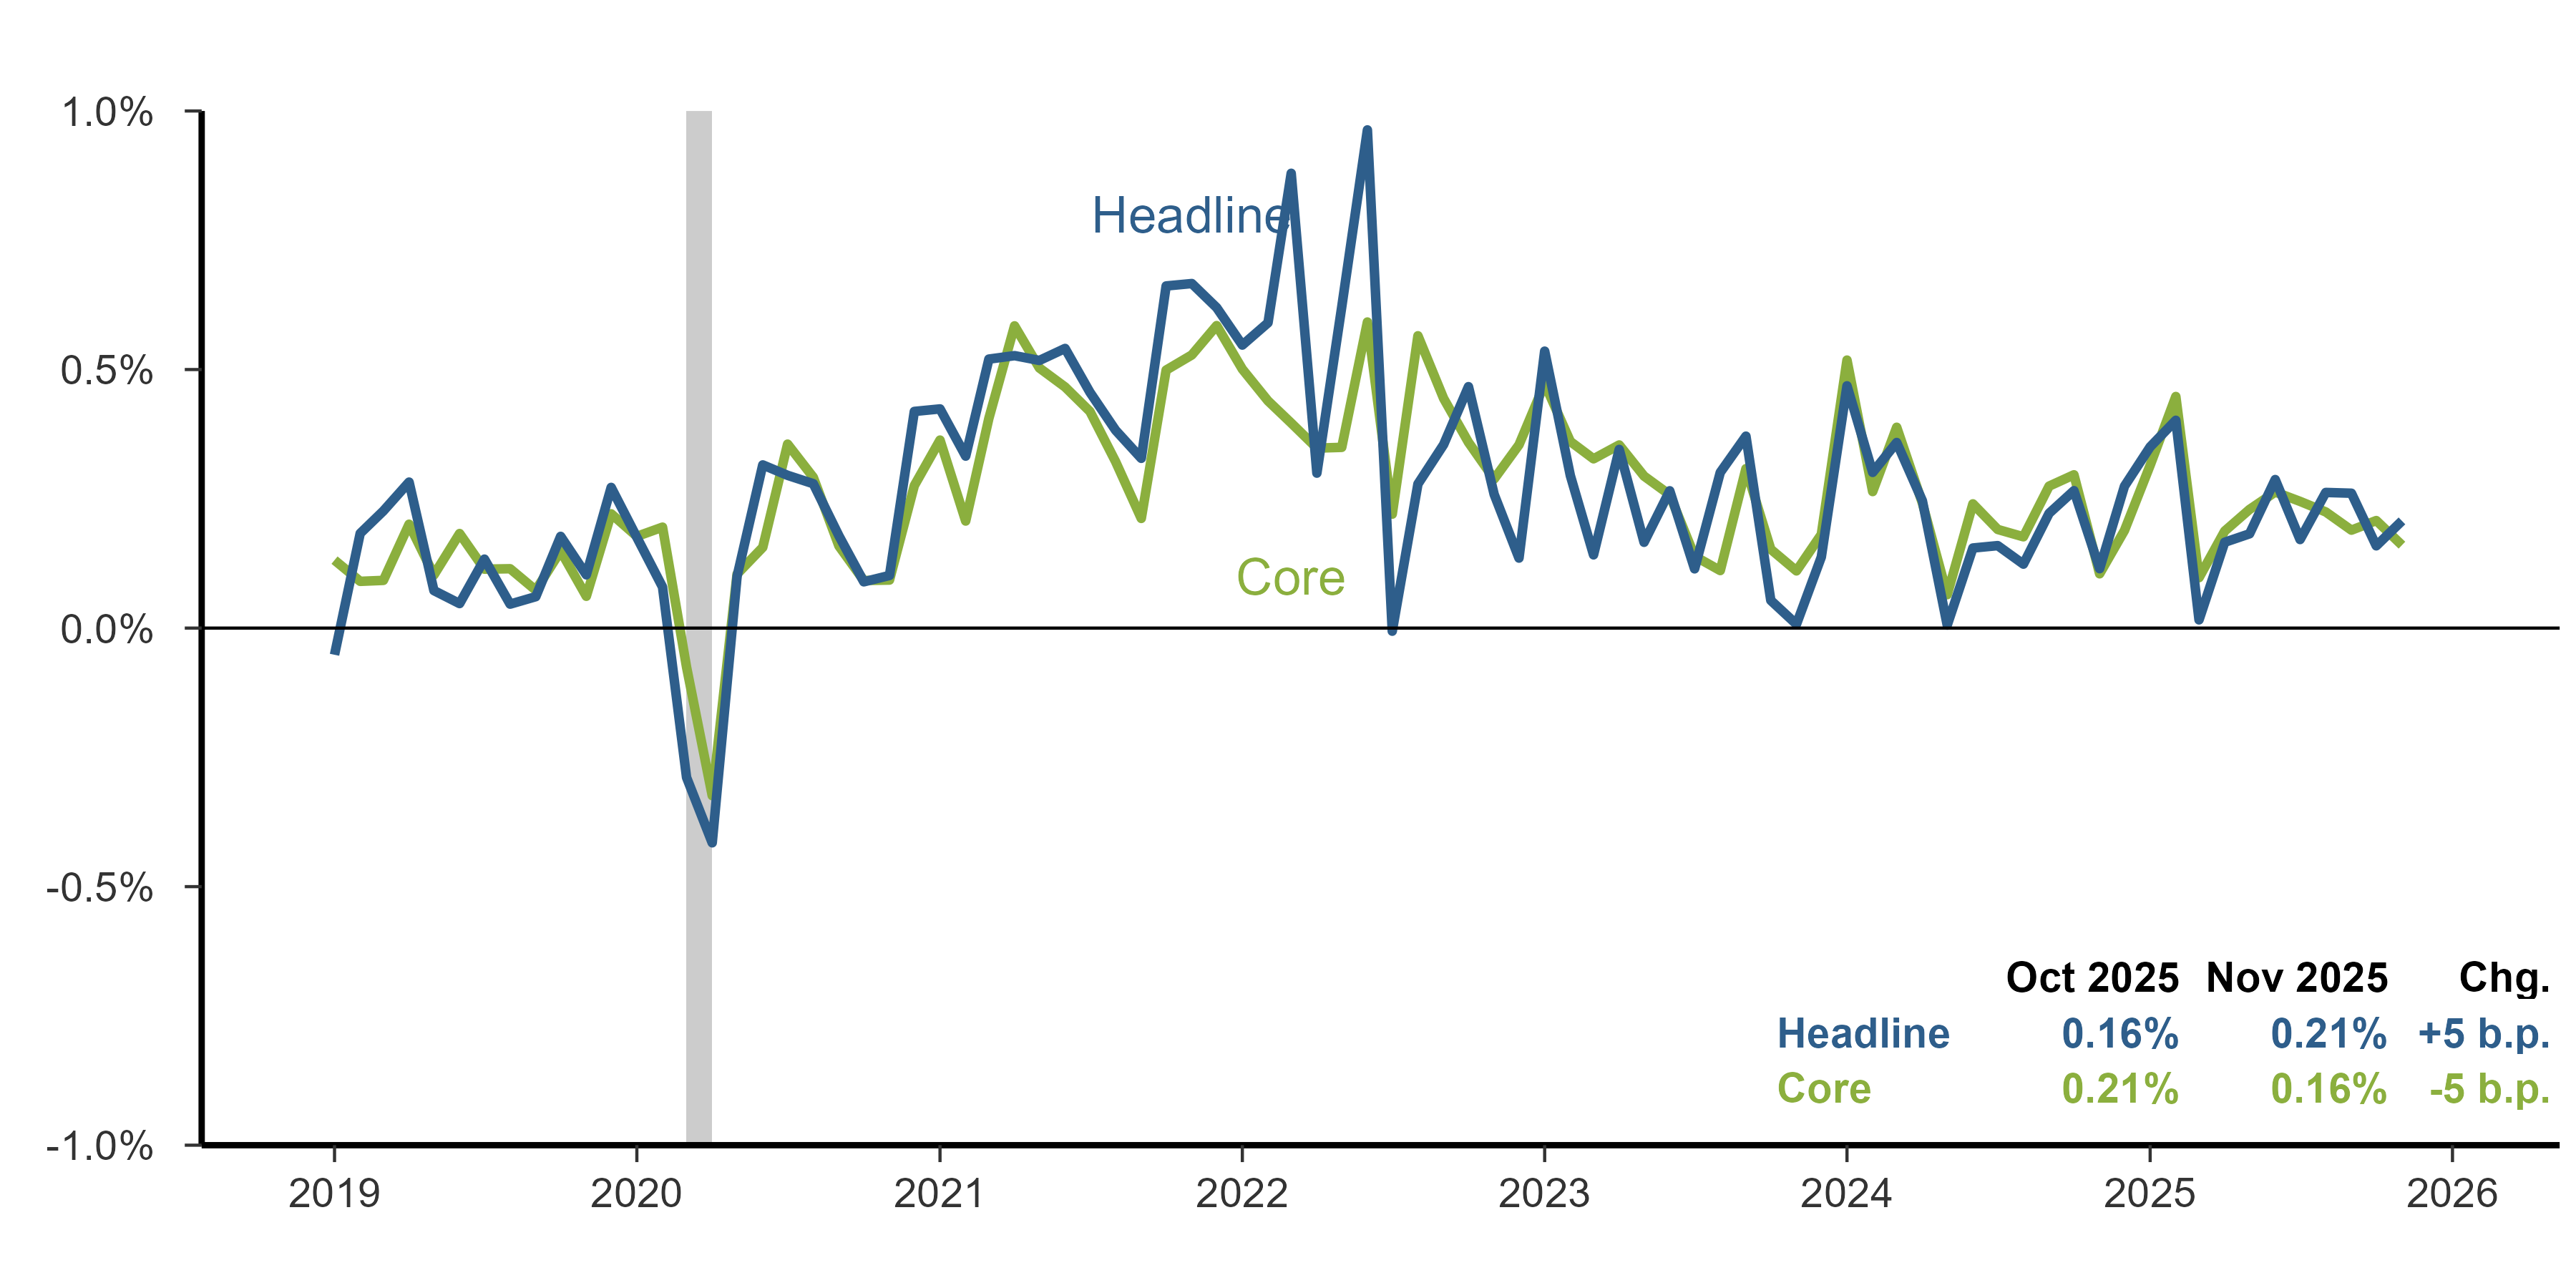

Data behind this chart, as committed beside it:
date, key, value, lbl
2019-01-01, MoM_pce_headline, -0.05161, 
2019-02-01, MoM_pce_headline, 0.1832, 
2019-03-01, MoM_pce_headline, 0.2266, 
2019-04-01, MoM_pce_headline, 0.2823, 
2019-05-01, MoM_pce_headline, 0.07256, 
2019-06-01, MoM_pce_headline, 0.04737, 
2019-07-01, MoM_pce_headline, 0.1334, 
2019-08-01, MoM_pce_headline, 0.04632, 
2019-09-01, MoM_pce_headline, 0.06077, 
2019-10-01, MoM_pce_headline, 0.1774, 
2019-11-01, MoM_pce_headline, 0.103, 
2019-12-01, MoM_pce_headline, 0.2721, 
2020-01-01, MoM_pce_headline, 0.1754, 
2020-02-01, MoM_pce_headline, 0.07943, 
2020-03-01, MoM_pce_headline, -0.2888, 
2020-04-01, MoM_pce_headline, -0.4153, 
2020-05-01, MoM_pce_headline, 0.1002, 
2020-06-01, MoM_pce_headline, 0.3156, 
2020-07-01, MoM_pce_headline, 0.2954, 
2020-08-01, MoM_pce_headline, 0.2792, 
2020-09-01, MoM_pce_headline, 0.1783, 
2020-10-01, MoM_pce_headline, 0.08948, 
2020-11-01, MoM_pce_headline, 0.1018, 
2020-12-01, MoM_pce_headline, 0.419, 
2021-01-01, MoM_pce_headline, 0.4238, 
2021-02-01, MoM_pce_headline, 0.3326, 
2021-03-01, MoM_pce_headline, 0.5202, 
2021-04-01, MoM_pce_headline, 0.5268, 
2021-05-01, MoM_pce_headline, 0.5176, 
2021-06-01, MoM_pce_headline, 0.5408, 
2021-07-01, MoM_pce_headline, 0.4561, 
2021-08-01, MoM_pce_headline, 0.3826, 
2021-09-01, MoM_pce_headline, 0.3282, 
2021-10-01, MoM_pce_headline, 0.6616, 
2021-11-01, MoM_pce_headline, 0.6663, 
2021-12-01, MoM_pce_headline, 0.6197, 
2022-01-01, MoM_pce_headline, 0.5473, 
2022-02-01, MoM_pce_headline, 0.5904, 
2022-03-01, MoM_pce_headline, 0.8795, 
2022-04-01, MoM_pce_headline, 0.2996, 
2022-05-01, MoM_pce_headline, 0.621, 
2022-06-01, MoM_pce_headline, 0.9634, 
2022-07-01, MoM_pce_headline, -0.006001, 
2022-08-01, MoM_pce_headline, 0.2787, 
2022-09-01, MoM_pce_headline, 0.3548, 
2022-10-01, MoM_pce_headline, 0.4669, 
2022-11-01, MoM_pce_headline, 0.2587, 
2022-12-01, MoM_pce_headline, 0.1353, 
2023-01-01, MoM_pce_headline, 0.5355, 
2023-02-01, MoM_pce_headline, 0.2949, 
2023-03-01, MoM_pce_headline, 0.1416, 
2023-04-01, MoM_pce_headline, 0.3455, 
2023-05-01, MoM_pce_headline, 0.1659, 
2023-06-01, MoM_pce_headline, 0.2655, 
2023-07-01, MoM_pce_headline, 0.1146, 
2023-08-01, MoM_pce_headline, 0.301, 
2023-09-01, MoM_pce_headline, 0.3712, 
2023-10-01, MoM_pce_headline, 0.05353, 
2023-11-01, MoM_pce_headline, 0.007408, 
2023-12-01, MoM_pce_headline, 0.1375, 
... 106 more rows
